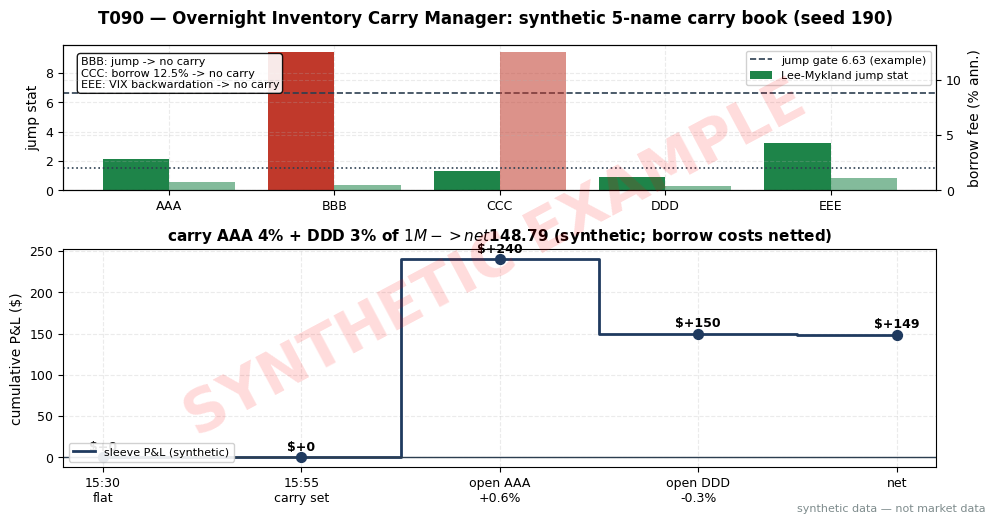

Source code (Python): (Note: this script raises an exception after producing the figure.)
import matplotlib
matplotlib.use("Agg")  # headless render on the Mac/VM
import matplotlib.pyplot as plt
import numpy as np
import os

# ---- HOUSE STYLE (do not restyle) ----
plt.rcParams.update({
    "figure.figsize": (10, 5.2),
    "figure.dpi": 150,
    "savefig.dpi": 150,
    "font.family": "DejaVu Sans",
    "font.size": 10,
    "axes.titlesize": 13,
    "axes.titleweight": "bold",
    "axes.labelsize": 10,
    "axes.grid": True,
    "grid.alpha": 0.25,
    "grid.linestyle": "--",
    "xtick.labelsize": 9,
    "ytick.labelsize": 9,
    "legend.fontsize": 9,
    "legend.framealpha": 0.9,
})
PALETTE = {
    "price":   "#1f3a5f",  # dark navy — primary price/equity line
    "signal":  "#c0392b",  # red — signal / entries
    "signal2": "#8e44ad",  # purple — secondary signal
    "volume":  "#7f8c8d",  # grey — volume bars
    "band":    "#aed6f1",  # light blue — bands / fill
    "profit":  "#1e8449",  # green — profits / long
    "loss":    "#922b21",  # dark red — losses / short
    "zero":    "#2c3e50",  # baseline
}

rng = np.random.default_rng(190)  # T090 seed — stated in chapter text

# ---- T090 worked-example inputs (SYNTHETIC) ----
# 5-name carry book, sleeve NAV $1M, vol-target 10% (example).
# Gates (example): Lee-Mykland jump stat < 6.63 (no jump at 1%); borrow fee < 2% ann.;
# VIX term slope > 0 (contango); carry only if ALL pass.
names = ["AAA", "BBB", "CCC", "DDD", "EEE"]
jump = np.array([2.1, 9.4, 1.3, 0.9, 3.2])       # Lee-Mykland stat
borrow = np.array([0.8, 0.5, 12.5, 0.4, 1.1])    # % annualized
vix_slope = np.array([2.1, 2.1, 2.1, 2.1, -1.5])  # VIX term slope (pts)
w = np.array([0.04, 0.0, 0.0, 0.03, 0.0])         # carry weights (example sizing)
NAV = 1_000_000
notional = w * NAV
gap = np.array([0.006, 0.0, 0.0, -0.003, 0.0])    # synthetic overnight gap returns
pnl_gap = notional * gap
borrow_cost = notional * (borrow / 100) / 365
pnl = pnl_gap - borrow_cost
print("name | jump | borrow% | VIXslope | carry? | notional | gap% | gap$ | borrow$ | net$")
for i, n_ in enumerate(names):
    carry = "YES" if w[i] > 0 else "no"
    print(f"{n_:4s} | {jump[i]:4.1f} | {borrow[i]:6.1f} | {vix_slope[i]:+6.1f} | {carry:4s} | "
          f"${notional[i]:7,.0f} | {gap[i]*100:+5.1f} | ${pnl_gap[i]:+7.2f} | ${borrow_cost[i]:5.2f} | ${pnl[i]:+7.2f}")
net = pnl.sum()
print(f"sleeve net = ${net:.2f} (synthetic)")

fig, (ax1, ax2) = plt.subplots(2, 1, figsize=(10, 5.2), gridspec_kw={"height_ratios": [2, 3]})
fig.suptitle("T090 — Overnight Inventory Carry Manager: synthetic 5-name carry book (seed 190)",
             fontweight="bold")
x = np.arange(len(names))
cols_j = [PALETTE["signal"] if j >= 6.63 else PALETTE["profit"] for j in jump]
ax1.bar(x - 0.2, jump, 0.4, color=cols_j, label="Lee-Mykland jump stat")
ax1.axhline(6.63, color=PALETTE["zero"], ls="--", lw=1.2, label="jump gate 6.63 (example)")
cols_b = [PALETTE["signal"] if b >= 2.0 else PALETTE["profit"] for b in borrow]
ax1b = ax1.twinx()
ax1b.bar(x + 0.2, borrow, 0.4, color=cols_b, alpha=0.55, label="borrow fee %")
ax1b.axhline(2.0, color=PALETTE["zero"], ls=":", lw=1.2)
ax1.set_xticks(x); ax1.set_xticklabels(names)
ax1.set_ylabel("jump stat"); ax1b.set_ylabel("borrow fee (% ann.)")
ax1.text(0.02, 0.92, "BBB: jump -> no carry\nCCC: borrow 12.5% -> no carry\nEEE: VIX backwardation -> no carry",
         transform=ax1.transAxes, fontsize=8, va="top", bbox=dict(boxstyle="round", fc="white", alpha=0.9))
ax1.legend(loc="upper right", fontsize=8)

# sleeve equity walk: flat -> carry decision -> overnight gaps -> open
steps = ["15:30\nflat", "15:55\ncarry set", "open AAA\n+0.6%", "open DDD\n-0.3%", "net"]
vals = [0, 0, pnl_gap[0], pnl_gap[0] + pnl_gap[3], net]
ax2.step(steps, vals, color=PALETTE["price"], lw=2, where="mid", label="sleeve P&L (synthetic)")
ax2.scatter(steps, vals, color=PALETTE["price"], s=50, zorder=5)
for s_, v in zip(steps, vals):
    ax2.text(s_, v + 8, f"${v:+.0f}", ha="center", fontsize=9, fontweight="bold")
ax2.axhline(0, color=PALETTE["zero"], lw=1)
ax2.set_ylabel("cumulative P&L ($)")
ax2.set_title(f"carry AAA 4% + DDD 3% of $1M -> net ${net:.2f} (synthetic; borrow costs netted)",
              fontsize=11)
ax2.legend(loc="lower left", fontsize=8)

# ---- SYNTHETIC WATERMARK (mandatory) ----
fig = plt.gcf()
fig.text(0.5, 0.5, "SYNTHETIC EXAMPLE", fontsize=42, color="red", alpha=0.14,
         ha="center", va="center", rotation=28, weight="bold", zorder=10)
fig.text(0.99, 0.01, "synthetic data — not market data", fontsize=8, color="#7f8c8d",
         ha="right", va="bottom")
plt.tight_layout()
out = os.path.join(os.path.dirname(os.path.dirname(os.path.dirname(os.path.abspath(__file__)))),
                   "images", "T090_example.png")
plt.savefig(out, bbox_inches="tight")
plt.close()
print("saved", out)
